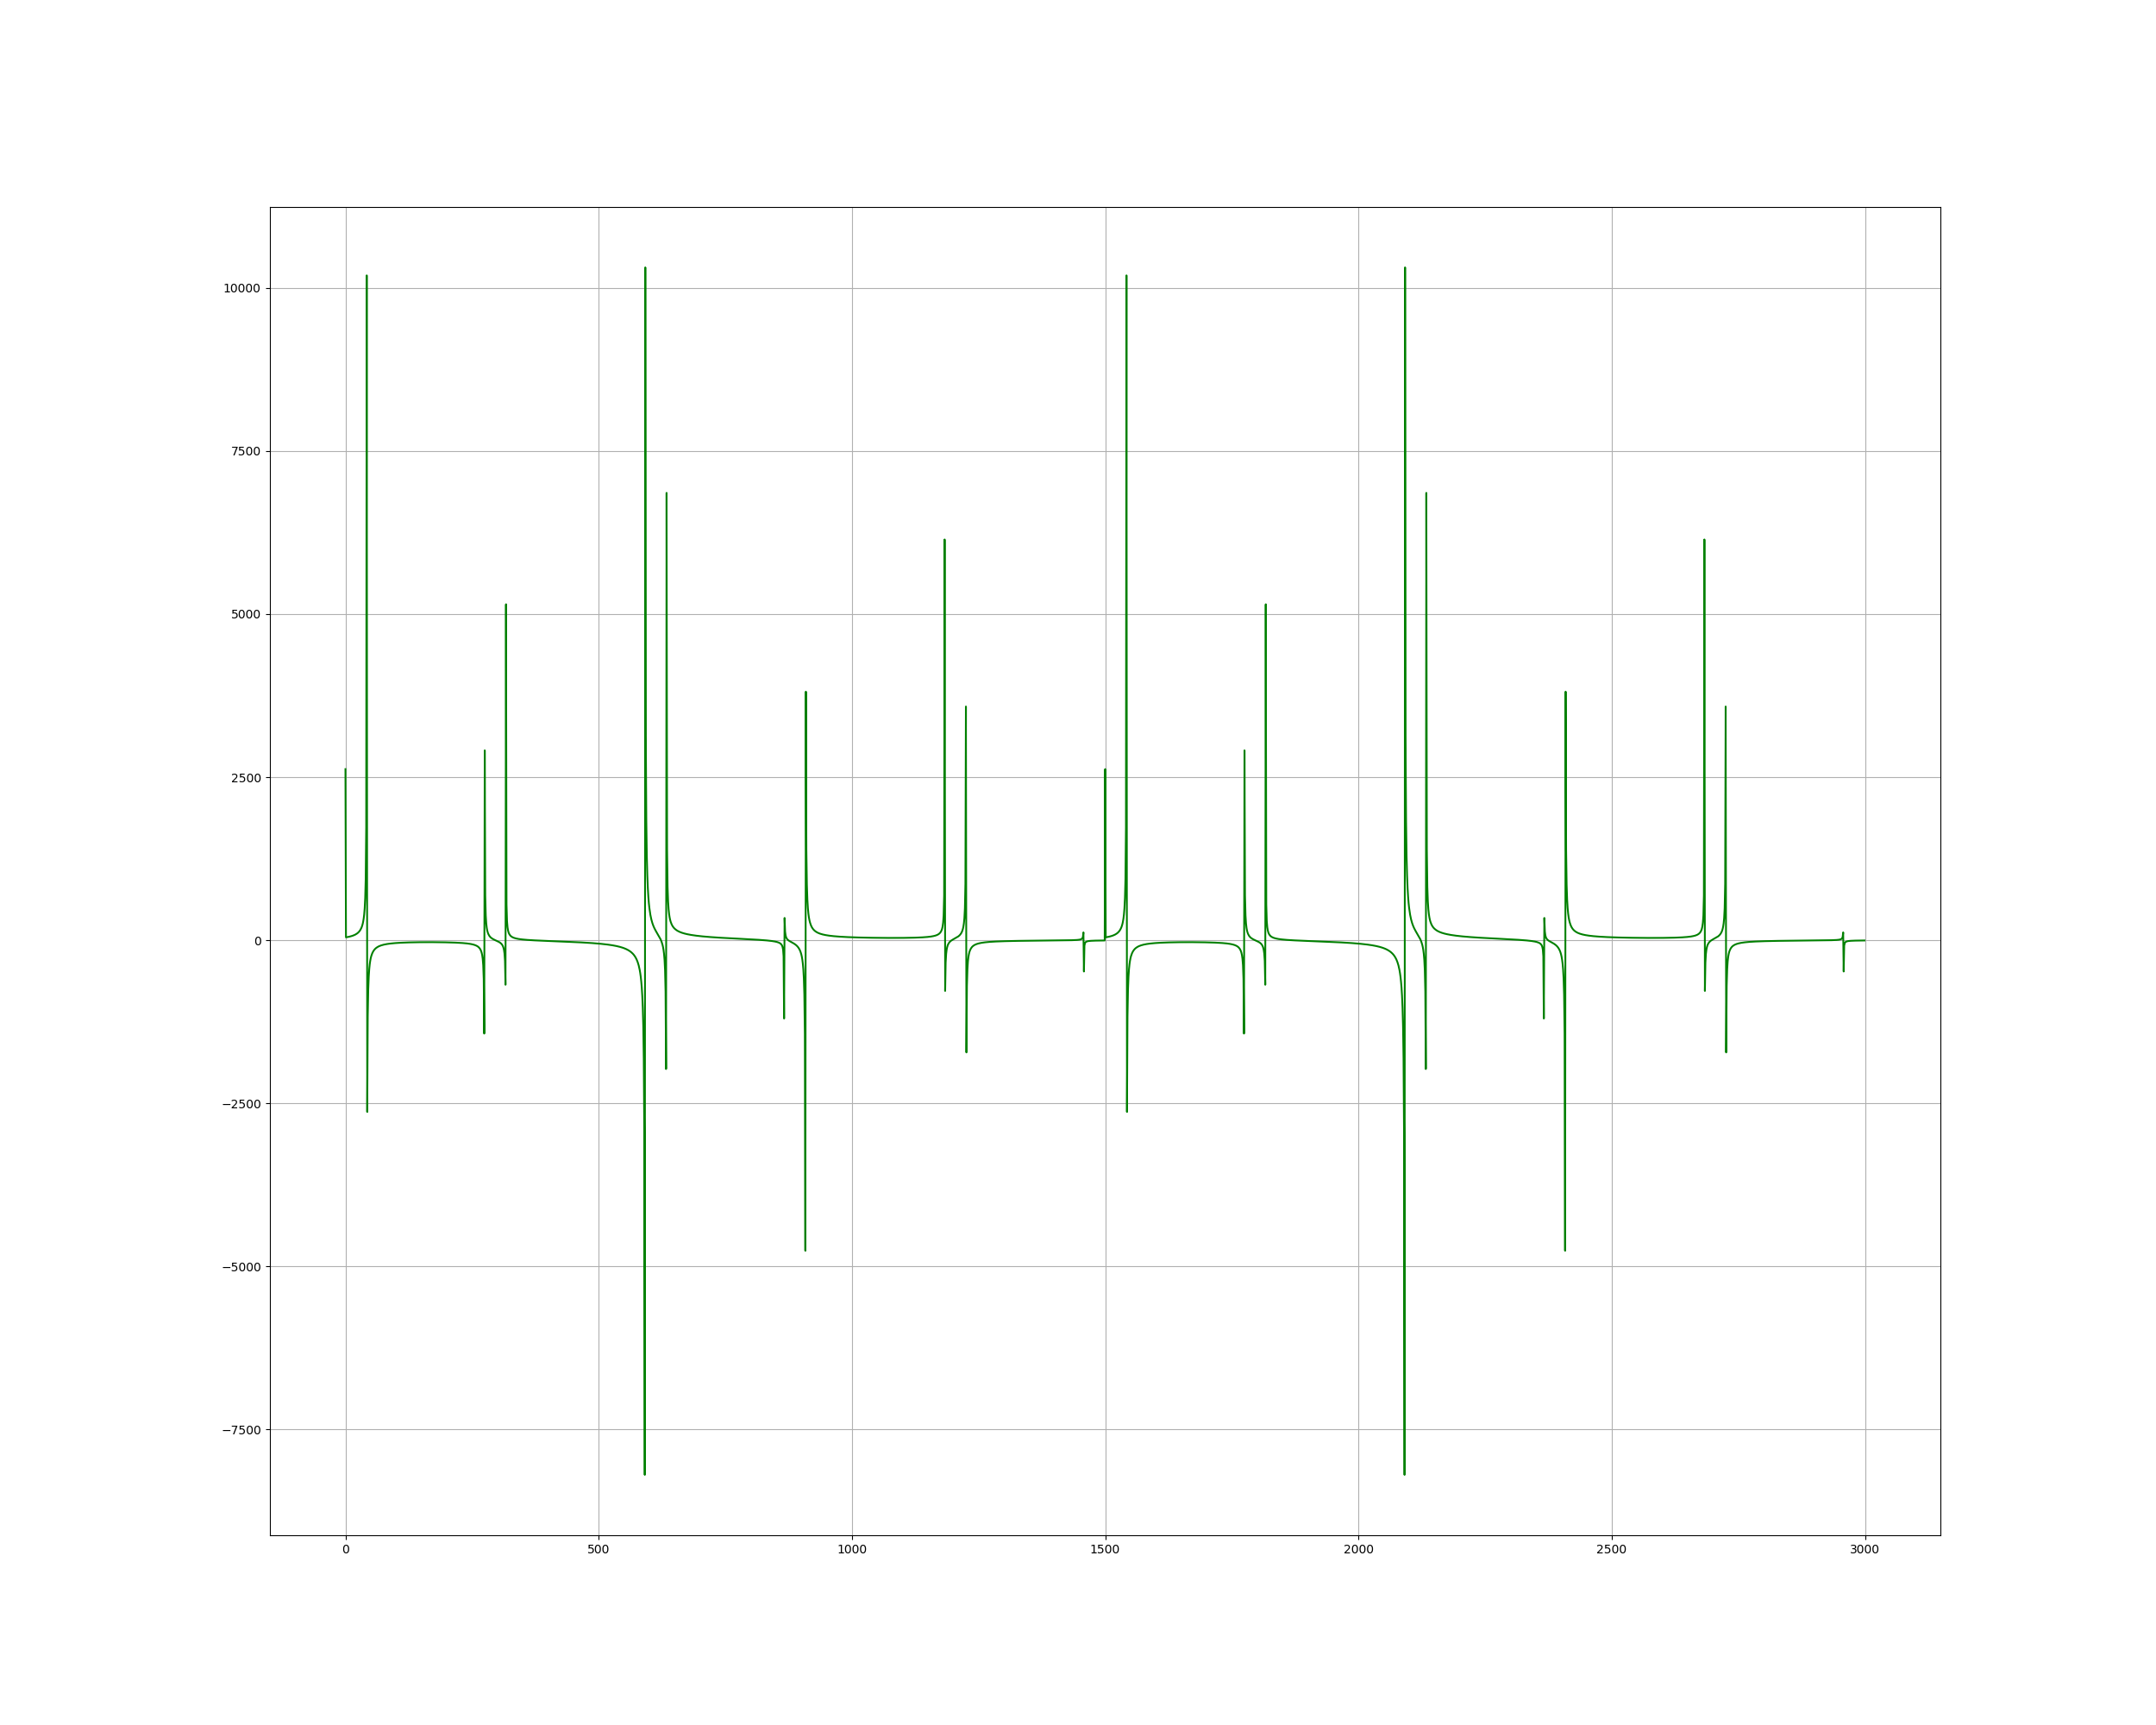

This chart was generated by the following Python code:
from math import sin, cos, pi
from threading import Thread

import numpy as np
import random
import matplotlib.pyplot as plt


def plot(function):
    plt.figure(figsize=(25, 20))
    plt.plot(function, color="green")
    plt.grid(True)
    plt.savefig("task.png")

def test(new_N):
    n = 6
    w = 1200
    num = w / (n - 1)

    # frequency generation
    W = lambda n, w: w - n * num
    w_values = [W(n, w) for n in range(n)]
    x = np.zeros(new_N)

    # Signal X
    for j in range(n):
        amplitude = random.choice([i for i in range(-10, 10) if i != 0])
        phi = random.randint(-360, 360)
        for t in range(new_N):
            x[t] += amplitude * sin(w_values[j] * t + phi)

    # coefficients table w[p][k] (new_N/2)
    w_coeff = np.zeros(shape=(new_N // 2, new_N // 2))
    for p in range(new_N // 2):
        for k in range(new_N // 2):
            w_coeff[p][k] = cos(4 * pi / new_N * p * k) + sin(4 * pi / new_N * p * k)

    # new table w[p] (new_N)
    new_coeff = np.zeros(new_N)
    for p in range(new_N):
        new_coeff[p] = cos(2 * pi / new_N * p) + sin(2 * pi / new_N * p)

    F_odd = np.zeros(new_N // 2)
    F_nodd = np.zeros(new_N // 2)

    # final function
    F = np.zeros(new_N)

    # odd and even parts separately
    for p in range(new_N // 2):
        for k in range(new_N // 2):
            F_odd[p] += x[2 * k] * w_coeff[p][k]
            F_nodd[p] += x[2 * k + 1] * w_coeff[p][k]

    F_1half = np.zeros(new_N//2)
    F_2half = np.zeros(new_N//2)

    # function for the first thread to calculate the first half of N
    def T1(new_N):
        print(f"N = {new_N}\nThread 1 started!")
        for p in range(0, new_N//2):
            F_1half[p] += F_odd[p] + new_coeff[p] * F_nodd[p]
        print(f"Thread 1 finished!")

    # function for the second thread to calculate the second half of N (different formula)
    def T2(new_N):
        print(f"Thread 2 started!")
        for p in range(0, new_N//2):
            F_2half[p] += F_odd[p] - new_coeff[p + (new_N//2)] * F_nodd[p]
        print(f"Thread 2 finished!")
        print("\n")

    t1 = Thread(target=T1, args=(new_N,))
    t2 = Thread(target=T2, args=(new_N,))

    t1.start()
    t2.start()

    F = np.append(F_1half, F_2half)

    plot(F)

# calculating fft for different N
N_variants = [256, 910, 1054, 2048, 3000]
for n in N_variants:
    test(n)
